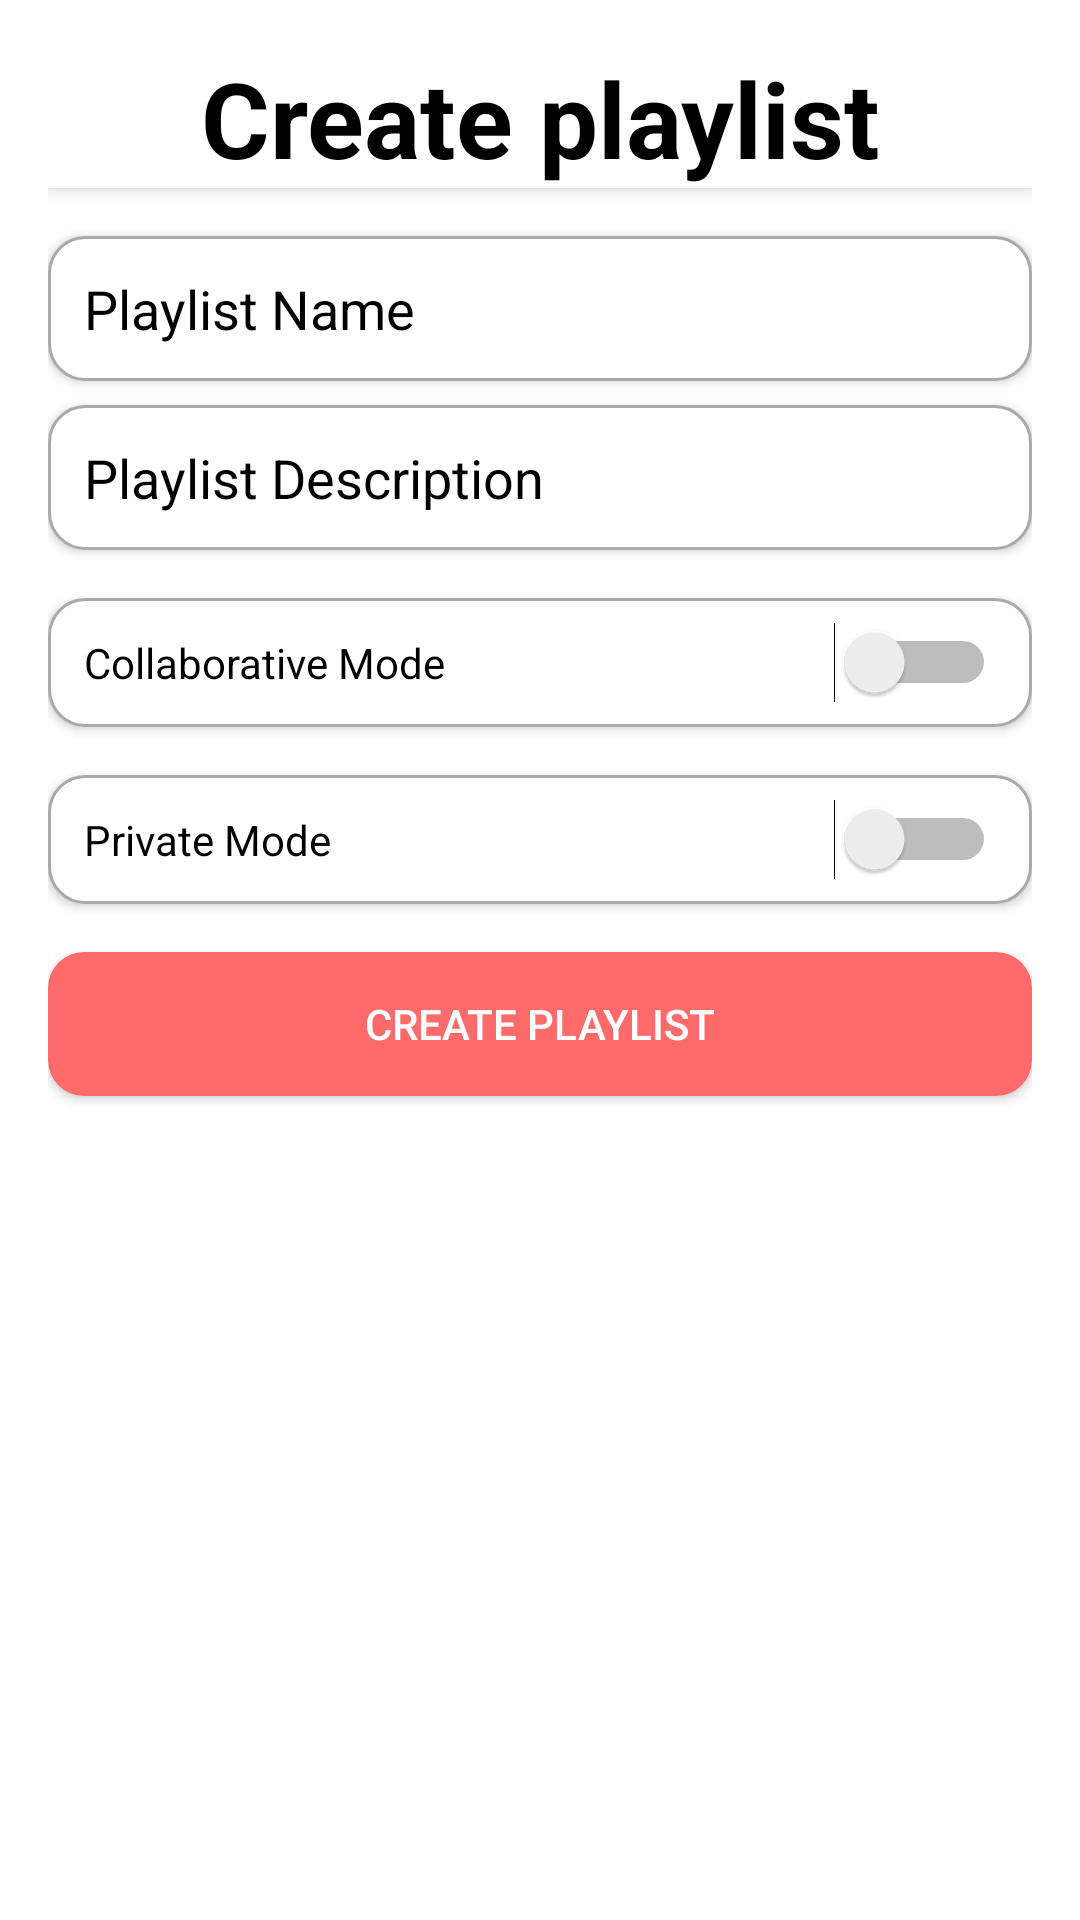

Here is an Android app screen rendered from its layout file. Give the layout XML and the strings, colors and styles it references.
<!-- AndroidManifest.xml: application theme AppTheme -->
<!-- res/layout/fragment_collaborative_playlist.xml -->
<?xml version="1.0" encoding="utf-8"?>
<LinearLayout xmlns:android="http://schemas.android.com/apk/res/android"
    android:layout_width="match_parent"
    android:layout_height="match_parent"
    xmlns:app="http://schemas.android.com/apk/res-auto"
    android:orientation="vertical"
    android:background="@android:color/white"
    android:padding="16dp">

    
    <TextView
        android:id="@+id/toolbar"
        android:layout_width="match_parent"
        android:layout_height="wrap_content"
        android:elevation="4dp"
        android:textSize="35sp"
        android:textColor="@color/black"
        android:background="@color/white"
        android:title="Library"
        android:text="Create playlist"
        android:textStyle="bold"
        android:textAlignment="center"
        android:titleTextColor="@android:color/white" />

    
    <EditText
        android:id="@+id/playlist_name_edit_text"
        android:layout_width="match_parent"
        android:layout_height="wrap_content"
        android:hint="Playlist Name"
        android:padding="12dp"
        android:textColorHint="@color/black"
        android:layout_marginTop="16dp"
        android:layout_marginBottom="8dp"
        android:background="@drawable/rounded_border2"
        android:elevation="2dp" />

    
    <EditText
        android:id="@+id/playlist_description_edit_text"
        android:layout_width="match_parent"
        android:layout_height="wrap_content"
        android:hint="Playlist Description"
        android:padding="12dp"

        android:textColorHint="@color/black"
        android:layout_marginBottom="16dp"
        android:background="@drawable/rounded_border2"
        android:elevation="2dp" />

    
    <Switch
        android:id="@+id/collaborative_switch"
        android:layout_width="match_parent"
        android:layout_height="wrap_content"
        android:text="Collaborative Mode"
        android:layout_marginBottom="16dp"
        android:textColor="@color/black"
        android:background="@drawable/rounded_border2"
        android:padding="12dp"
        android:elevation="2dp" />

    
    <Switch
        android:id="@+id/private_mode_switch"
        android:layout_width="match_parent"
        android:layout_height="wrap_content"
        android:text="Private Mode"
        android:textColor="@color/black"
        android:layout_marginBottom="16dp"
        android:background="@drawable/rounded_border2"
        android:padding="12dp"
        android:elevation="2dp" />

    
    <Button
        android:id="@+id/create_playlist_button"
        android:layout_width="match_parent"
        android:layout_height="wrap_content"
        android:text="Create Playlist"
        android:textColor="@color/white"
        android:background="@drawable/rounded_button_background2"
        android:padding="12dp"
        android:elevation="3dp"
        android:layout_marginBottom="16dp" />

    
    <androidx.recyclerview.widget.RecyclerView
        android:id="@+id/playlists_recycler_view"
        android:layout_width="match_parent"
        android:layout_height="0dp"
        android:layout_weight="1"
        android:paddingTop="16dp"
        android:clipToPadding="false" />

</LinearLayout>
<!-- resources referenced by this layout -->
<resources>
  <color name="black">#FF000000</color>
  <color name="white">#FFFFFFFF</color>
  <!-- drawable rounded_border2 (drawable) -->
  <shape xmlns:android="http://schemas.android.com/apk/res/android" android:shape="rectangle">
      <solid android:color="@android:color/white" />
      <corners android:radius="12dp" />
      <stroke android:width="1dp" android:color="@android:color/darker_gray" />
  </shape>
  <!-- drawable rounded_button_background2 (drawable) -->
  <selector xmlns:android="http://schemas.android.com/apk/res/android">
      <item android:state_pressed="true">
          <shape>
              <solid android:color="#f9a826" />
              <corners android:radius="12dp" />
          </shape>
      </item>
      <item>
          <shape>
              <solid android:color="#ff6b6b" />
              <corners android:radius="12dp" />
          </shape>
      </item>
  </selector>
  <style name="AppTheme" parent="Theme.MaterialComponents.DayNight.NoActionBar">
          <item name="colorSurface">#006FFF</item>
      </style>
</resources>
